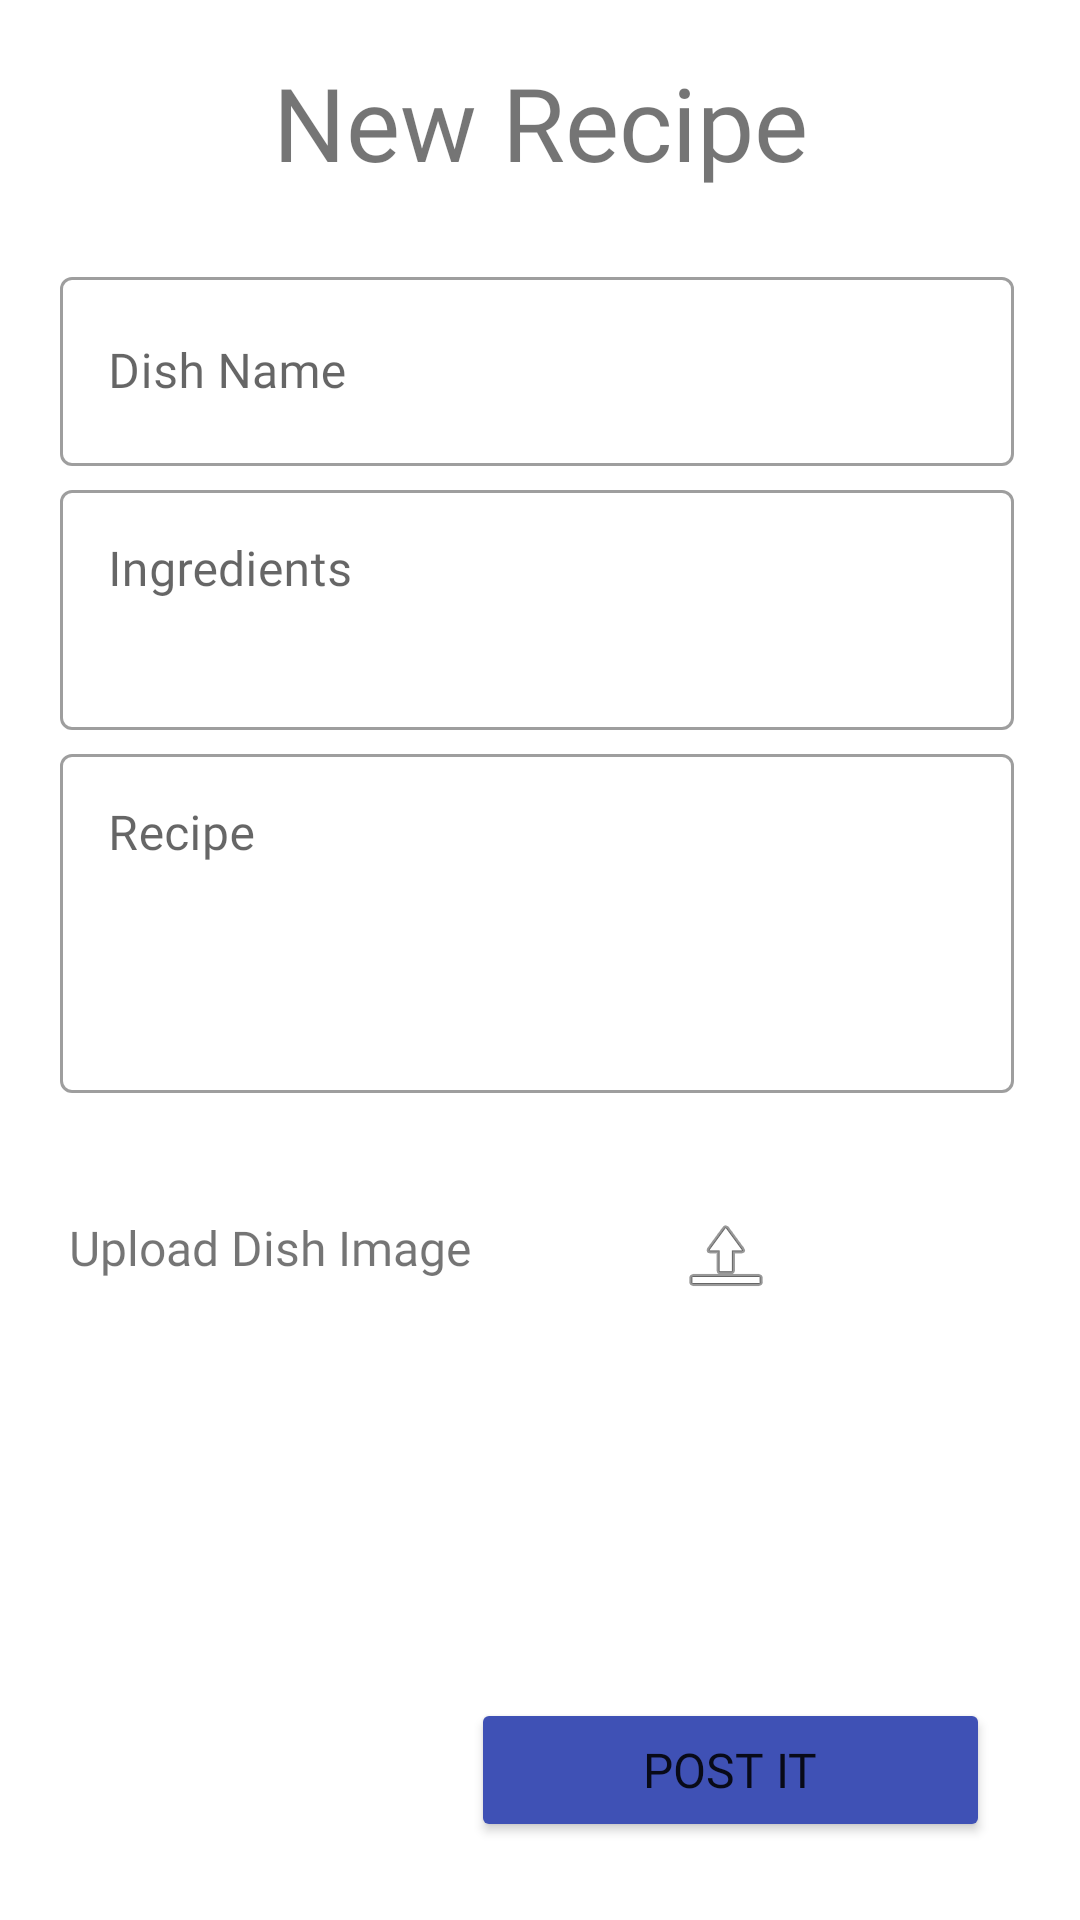

Layout XML and referenced resources for this Android screen:
<!-- AndroidManifest.xml: application theme Theme.Foodbook -->
<!-- res/layout/fragment_new_post.xml -->
<?xml version="1.0" encoding="utf-8"?>
<FrameLayout xmlns:android="http://schemas.android.com/apk/res/android"
    xmlns:app="http://schemas.android.com/apk/res-auto"
    xmlns:tools="http://schemas.android.com/tools"
    android:layout_width="match_parent"
    android:layout_height="match_parent"
    android:layout_marginBottom="45dp"
    tools:context=".fragments.NewPostFragment">

    <androidx.constraintlayout.widget.ConstraintLayout
        android:layout_width="match_parent"
        android:layout_height="match_parent">

        <RelativeLayout
            android:layout_width="match_parent"
            android:layout_height="match_parent"
            app:layout_constraintBottom_toBottomOf="parent"
            app:layout_constraintEnd_toEndOf="parent"
            app:layout_constraintStart_toStartOf="parent"
            app:layout_constraintTop_toTopOf="parent">

            <RelativeLayout
                android:id="@+id/topPage"
                android:layout_width="match_parent"
                android:layout_height="86dp">

                <TextView
                    android:id="@+id/name"
                    android:layout_width="306dp"
                    android:layout_height="57dp"
                    android:layout_alignParentStart="true"
                    android:layout_alignParentLeft="true"
                    android:layout_alignParentTop="true"
                    android:layout_alignParentEnd="true"
                    android:layout_marginStart="50dp"
                    android:layout_marginLeft="54dp"
                    android:layout_marginTop="18dp"
                    android:layout_marginEnd="50dp"
                    android:fontFamily="@font/abeezee"
                    android:text="@string/post_new_recipe"
                    android:textAlignment="center"
                    android:textSize="34sp"
                    app:lineHeight="34sp" />

            </RelativeLayout>


            <LinearLayout
                android:id="@+id/fields"
                android:layout_width="409dp"
                android:layout_height="372dp"
                android:layout_below="@id/topPage"
                android:layout_alignParentStart="true"
                android:layout_alignParentEnd="true"
                android:layout_marginStart="0dp"
                android:layout_marginTop="1dp"
                android:layout_marginEnd="2dp"
                android:orientation="vertical">


                <com.google.android.material.textfield.TextInputLayout
                    android:id="@+id/etDishName"
                    style="@style/Widget.MaterialComponents.TextInputLayout.OutlinedBox"
                    android:layout_width="match_parent"
                    android:layout_height="71dp"
                    android:layout_gravity="center"
                    android:layout_marginLeft="20dp"
                    android:layout_marginRight="20dp"
                    android:hint="@string/dish_name">

                    <com.google.android.material.textfield.TextInputEditText
                        android:layout_width="match_parent"
                        android:layout_height="63dp"
                        android:fontFamily="@font/abeezee" />

                </com.google.android.material.textfield.TextInputLayout>

                <com.google.android.material.textfield.TextInputLayout
                    android:id="@+id/etIngredients"
                    style="@style/Widget.MaterialComponents.TextInputLayout.OutlinedBox"
                    android:layout_width="match_parent"
                    android:layout_height="88dp"
                    android:layout_gravity="center"
                    android:layout_marginLeft="20dp"
                    android:layout_marginRight="20dp"
                    android:hint="@string/ingredients">

                    <com.google.android.material.textfield.TextInputEditText
                        android:layout_width="match_parent"
                        android:layout_height="80dp"
                        android:fontFamily="@font/abeezee"
                        android:gravity="start|top"
                        android:inputType="textMultiLine" />

                </com.google.android.material.textfield.TextInputLayout>

                <com.google.android.material.textfield.TextInputLayout
                    android:id="@+id/etRecipe"
                    style="@style/Widget.MaterialComponents.TextInputLayout.OutlinedBox"
                    android:layout_width="match_parent"
                    android:layout_height="121dp"
                    android:layout_gravity="center"
                    android:layout_marginLeft="20dp"
                    android:layout_marginRight="20dp"
                    android:layout_marginBottom="20dp"
                    android:hint="@string/recipe">

                    <com.google.android.material.textfield.TextInputEditText
                        android:layout_width="match_parent"
                        android:layout_height="113dp"
                        android:fontFamily="@font/abeezee"
                        android:gravity="start|top"
                        android:inputType="textMultiLine" />

                </com.google.android.material.textfield.TextInputLayout>

                <androidx.constraintlayout.widget.ConstraintLayout
                    android:layout_width="match_parent"
                    android:layout_height="wrap_content">

                    <TextView
                        android:id="@+id/textView"
                        android:layout_width="170dp"
                        android:layout_height="33dp"
                        android:layout_marginStart="23dp"
                        android:layout_marginTop="16dp"
                        android:layout_marginBottom="16dp"
                        android:fontFamily="@font/abeezee"
                        android:text="@string/upload_dish_image"
                        android:textSize="16sp"
                        app:layout_constraintBottom_toBottomOf="parent"
                        app:layout_constraintStart_toStartOf="parent"
                        app:layout_constraintTop_toTopOf="parent" />

                    <ImageView
                        android:id="@+id/ivUploadDishPhoto"
                        android:layout_width="wrap_content"
                        android:layout_height="wrap_content"
                        android:layout_marginStart="33dp"
                        android:layout_marginTop="16dp"
                        android:layout_marginBottom="21dp"
                        app:layout_constraintBottom_toBottomOf="parent"
                        app:layout_constraintStart_toEndOf="@+id/textView"
                        app:layout_constraintTop_toTopOf="parent"
                        app:layout_constraintVertical_bias="0.0"
                        app:srcCompat="@android:drawable/ic_menu_upload" />
                </androidx.constraintlayout.widget.ConstraintLayout>

            </LinearLayout>

            <Button
                android:id="@+id/post_btn"
                android:layout_width="173dp"
                android:layout_height="wrap_content"
                android:layout_alignParentEnd="true"
                android:layout_alignParentBottom="true"
                android:layout_marginEnd="30dp"
                android:layout_marginBottom="26dp"
                android:backgroundTint="#3F51B5"
                android:fontFamily="@font/abeezee"
                android:text="@string/post_it"
                android:textSize="16sp" />
        </RelativeLayout>

    </androidx.constraintlayout.widget.ConstraintLayout>


</FrameLayout>
<!-- resources referenced by this layout -->
<resources>
  <string name="dish_name">Dish Name</string>
  <string name="ingredients">Ingredients</string>
  <string name="post_it">Post it</string>
  <string name="post_new_recipe">New Recipe</string>
  <string name="recipe">Recipe</string>
  <string name="upload_dish_image">Upload Dish Image</string>
  <style name="Theme.Foodbook" parent="Theme.MaterialComponents.DayNight.NoActionBar">
          
          <item name="colorPrimary">@color/purple_500</item>
          <item name="colorPrimaryVariant">@color/purple_700</item>
          <item name="colorOnPrimary">@color/white</item>
          
          <item name="colorSecondary">@color/teal_200</item>
          <item name="colorSecondaryVariant">@color/teal_700</item>
          <item name="colorOnSecondary">@color/black</item>
          
          <item name="android:statusBarColor" tools:targetApi="l">?attr/colorPrimaryVariant</item>
          
      </style>
  <!-- not gathered from this repository: default colours our renderer supplied (Android Studio template values) -->
  <color name="purple_500">#FF6200EE</color>
  <color name="purple_700">#FF3700B3</color>
  <color name="teal_200">#FF03DAC5</color>
  <color name="teal_700">#FF018786</color>
  <color name="black">#FF000000</color>
  <color name="white">#FFFFFFFF</color>
</resources>
